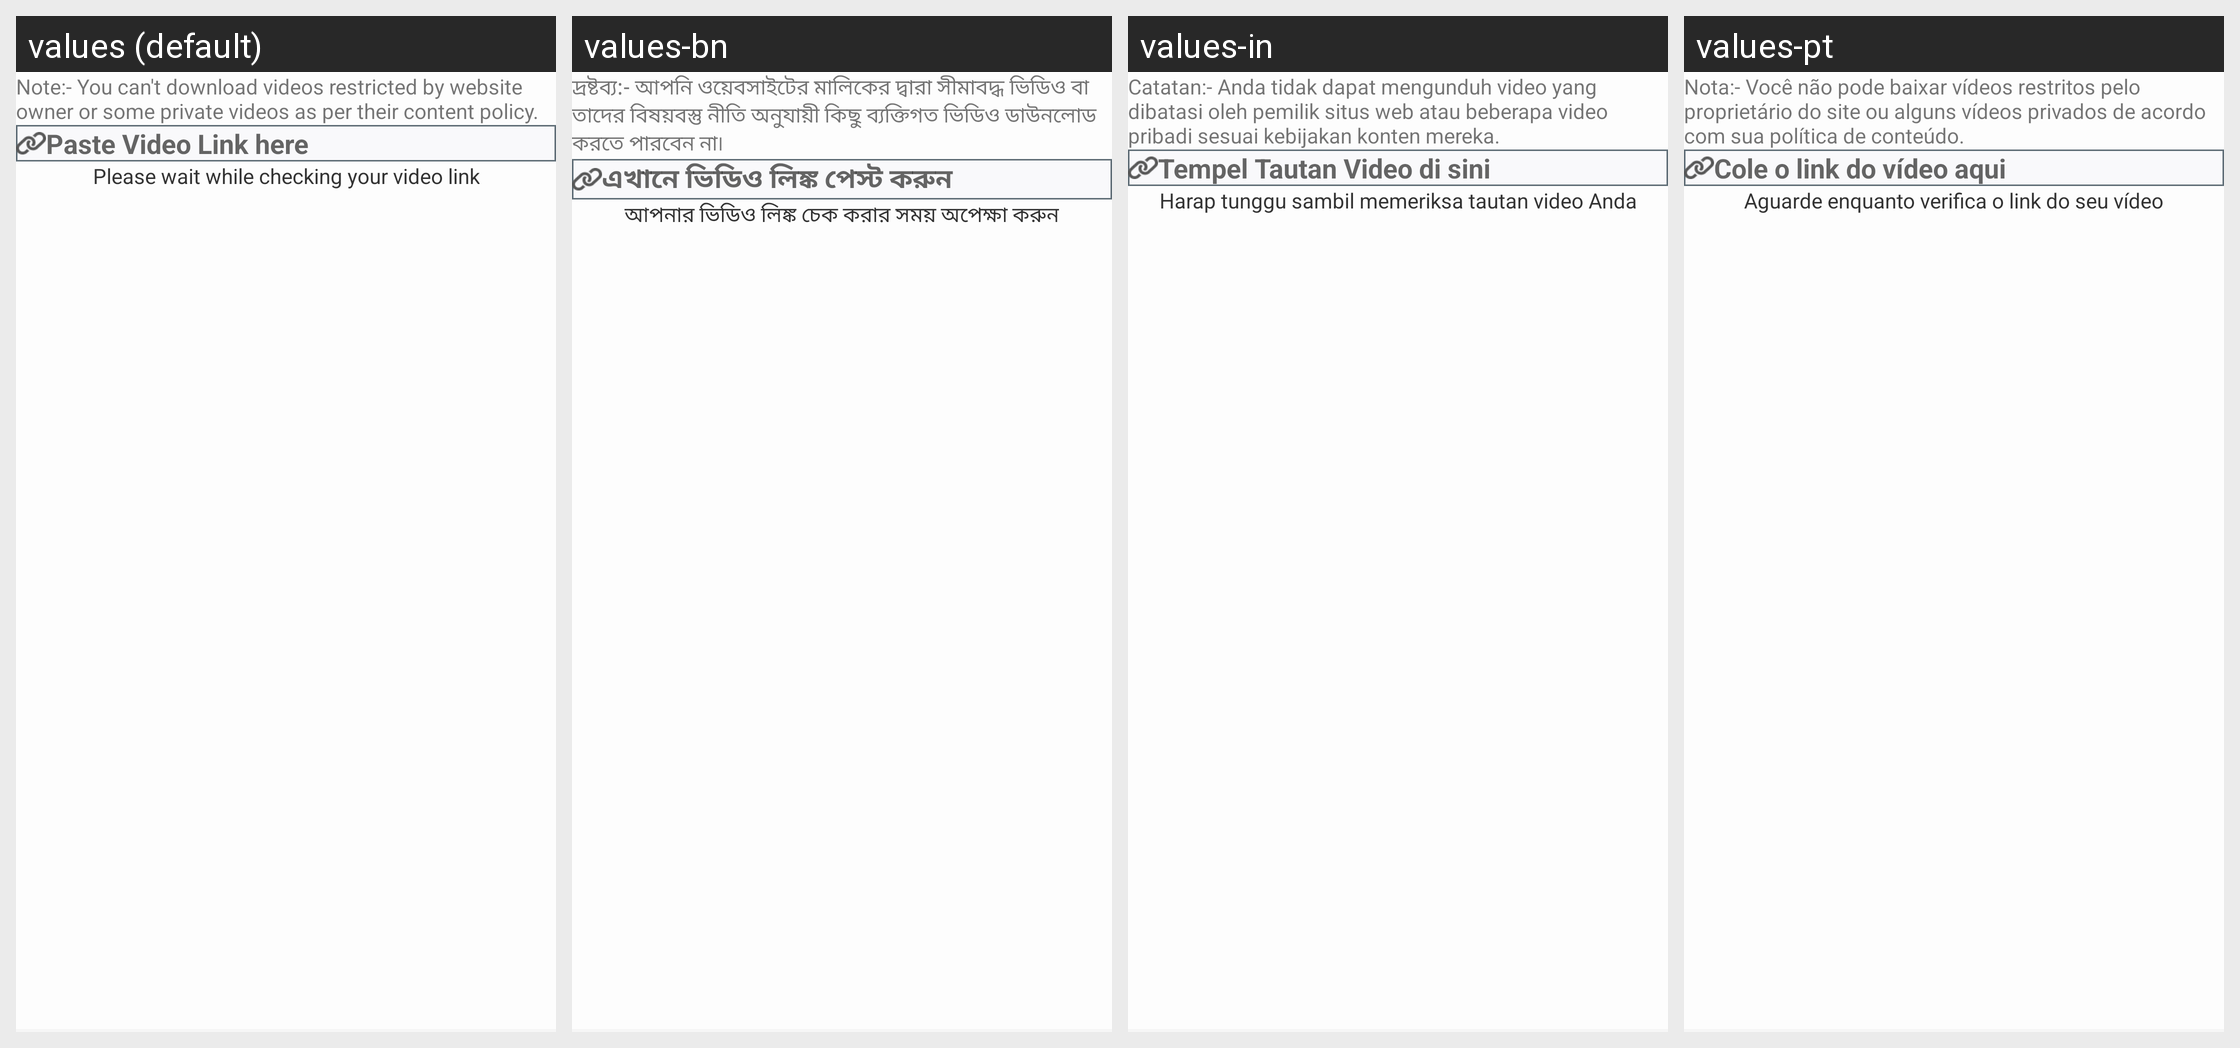

Strings drawn on this Android screen and how each of the app's shown locales translates them:
Android screen res/layout/activity_paste_link.xml rendered under 4 locales, left to right: values (default), values-bn, values-in, values-pt. Device: Nexus 5 (rendered at 1080×1920; each locale shown at half size, 540×960, under a caption strip naming it); theme AppThemeCustom.
Other locales in the repository, not shown: values-de, values-es, values-fr, values-hi, values-ja, values-ko, values-ru, values-ur, values-zh, values-zh-rTW.
Strings drawn on this screen, with the default value and each locale's value (text and hints the layout hard-codes, and strings that could not be matched under every locale, appear in the picture but are not listed):

you_cant_download_videos_restricted
  values: Note:- You can't download videos restricted by website owner or some private videos as per their content policy.
  values-bn: দ্রষ্টব্য:- আপনি ওয়েবসাইটের মালিকের দ্বারা সীমাবদ্ধ ভিডিও বা তাদের বিষয়বস্তু নীতি অনুযায়ী কিছু ব্যক্তিগত ভিডিও ডাউনলোড করতে পারবেন না৷
  values-in: Catatan:- Anda tidak dapat mengunduh video yang dibatasi oleh pemilik situs web atau beberapa video pribadi sesuai kebijakan konten mereka.
  values-pt: Nota:- Você não pode baixar vídeos restritos pelo proprietário do site ou alguns vídeos privados de acordo com sua política de conteúdo.

paste_video_link_here
  values: Paste Video Link here
  values-bn: এখানে ভিডিও লিঙ্ক পেস্ট করুন
  values-in: Tempel Tautan Video di sini
  values-pt: Cole o link do vídeo aqui

please_wait_while_checking_your_video_link
  values: Please wait while checking your video link
  values-bn: আপনার ভিডিও লিঙ্ক চেক করার সময় অপেক্ষা করুন
  values-in: Harap tunggu sambil memeriksa tautan video Anda
  values-pt: Aguarde enquanto verifica o link do seu vídeo
